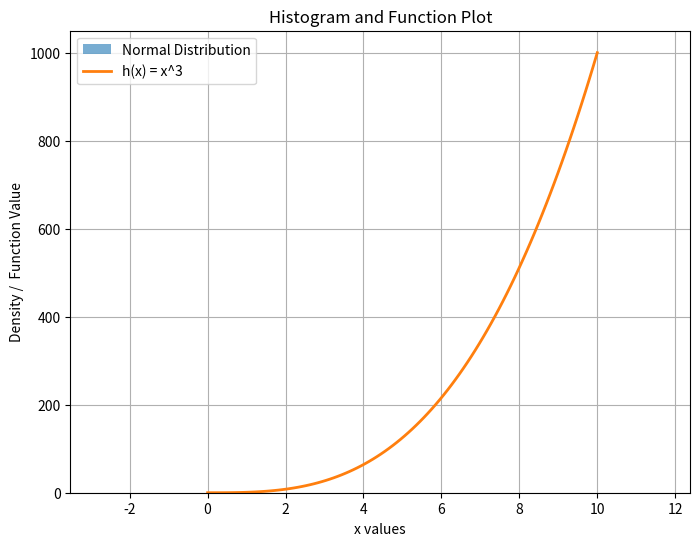

Here is the Python script that generated this plot:
""" Weekly Task 8: week08-plottask.py

This program generates a histogram of 1000 random values drawn from a normal distribution with a mean of 5 and a standard deviation of 2. It also plots the function h(x) = x^3 on the same graph. The histogram is normalized to show density, and the function is plotted as a line. The resulting plot is saved as "week08-plot.png" and displayed on the screen.

References: https://matplotlib.org/stable/tutorials/pyplot.html#sphx-glr-tutorials-pyplot-py"""

import numpy as np
import matplotlib.pyplot as plt

# Generate 1000 values from normal distribution (mean=5, std=2)
data = np.random.normal(loc=5, scale=2, size=1000)

# Create x values for h(x) = x^3
x = np.linspace(0, 10, 100)
y = x**3

# Create plot
plt.figure(figsize=(8, 6))

# Histogram (density=True)
plt.hist(data, bins=30, density=True, alpha=0.6, label="Normal Distribution")

# Function plot
plt.plot(x, y, linewidth=2, label="h(x) = x^3")

plt.title("Histogram and Function Plot")
plt.xlabel("x values")
plt.ylabel("Density /  Function Value")
plt.legend()
plt.grid(True)

# Save the figure
plt.savefig("week08-plot.png")

plt.show()
